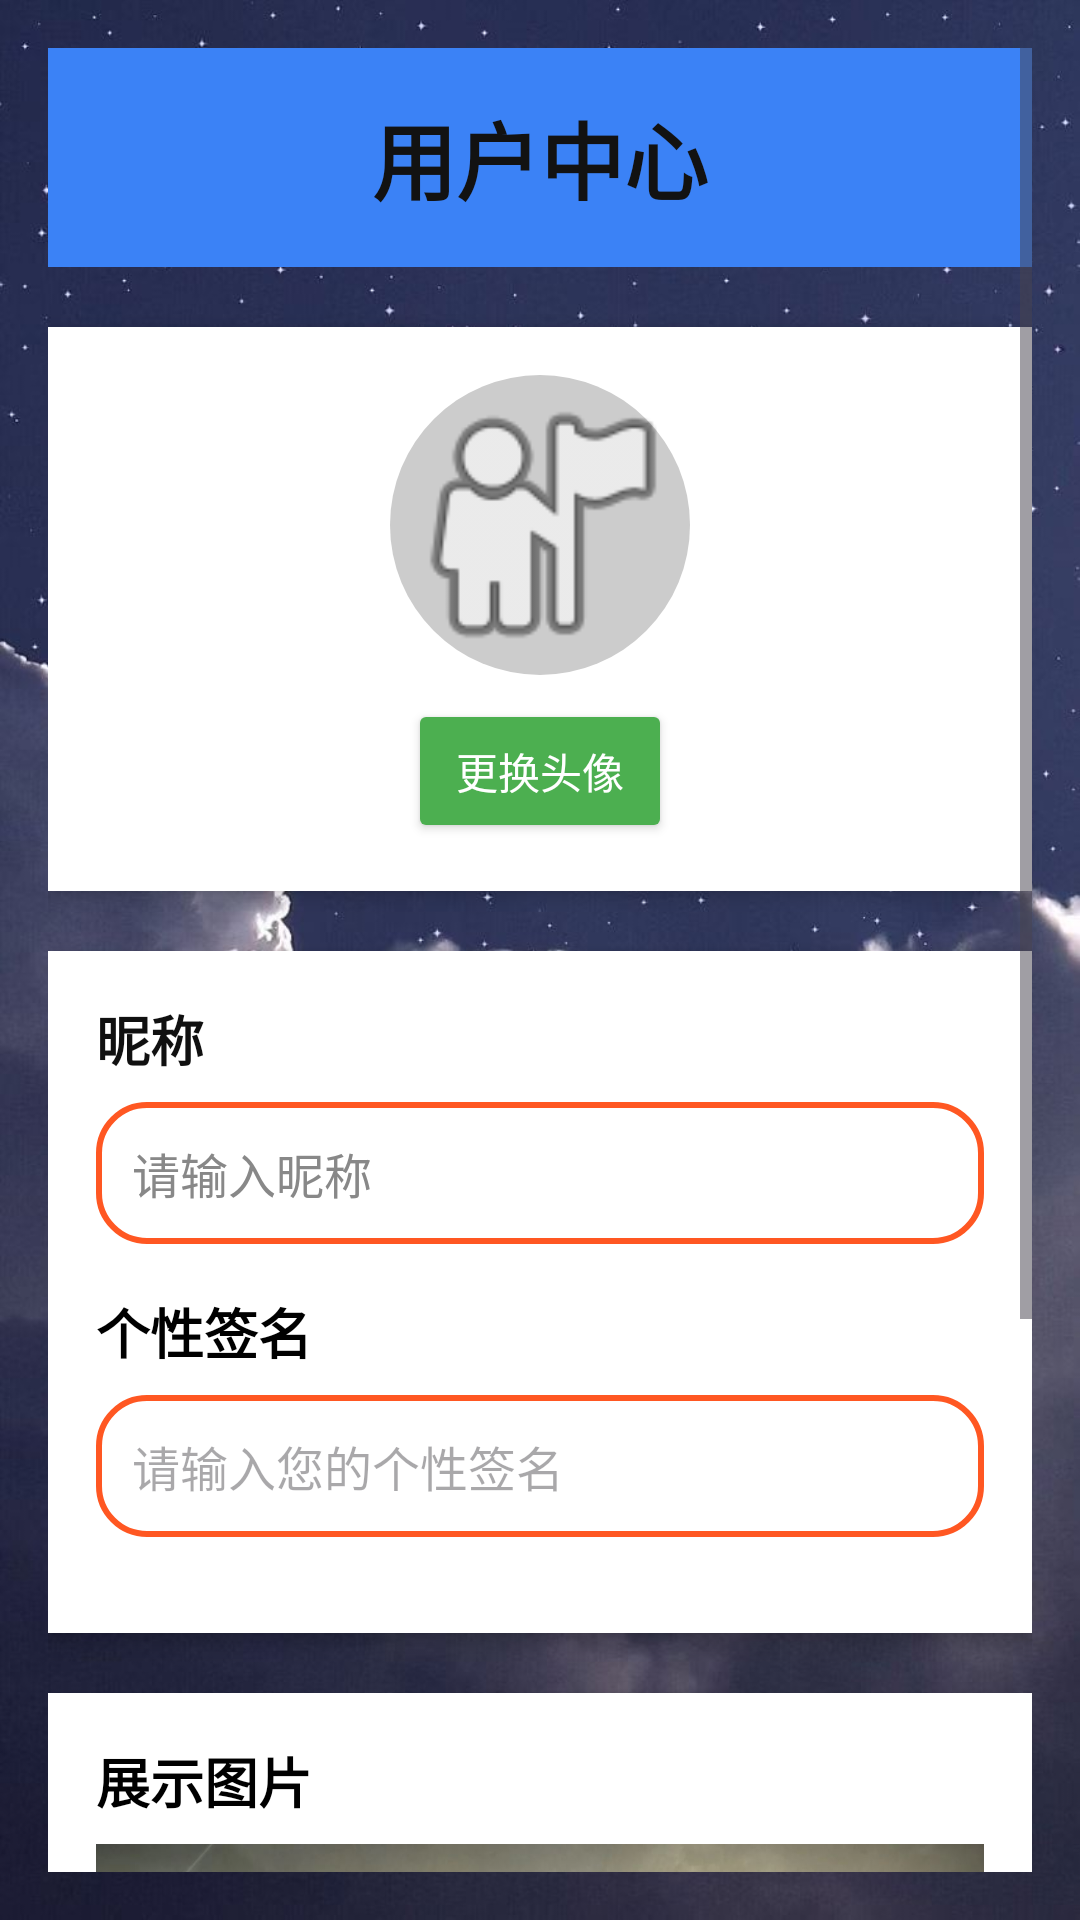

Produce the Android XML layout that renders to this screen, including the resource entries it uses.
<!-- AndroidManifest.xml: application theme Theme.JingZiQi -->
<!-- res/layout/activity_user_center.xml -->
<?xml version="1.0" encoding="utf-8"?>
<ScrollView
    xmlns:android="http://schemas.android.com/apk/res/android"
    xmlns:app="http://schemas.android.com/apk/res-auto"
    android:layout_width="match_parent"
    android:layout_height="match_parent"
    android:padding="16dp"
    android:background="@drawable/description">

    <LinearLayout
        android:layout_width="match_parent"
        android:layout_height="wrap_content"
        android:orientation="vertical"
        android:gravity="center">

        
        <TextView
            android:id="@+id/user_center_title"
            android:layout_width="match_parent"
            android:layout_height="wrap_content"
            android:gravity="center"
            android:text="用户中心"
            android:textSize="28sp"
            android:textStyle="bold"
            android:textColor="#121212"
            android:background="#3B82F6"
            android:textColorHint="#FFFFFF"
            android:padding="16dp"
            android:layout_marginBottom="20dp" />

        
        <LinearLayout
            android:layout_width="match_parent"
            android:layout_height="wrap_content"
            android:orientation="vertical"
            android:gravity="center"
            android:padding="16dp"
            android:background="#FFFFFF"
            android:elevation="4dp"
            android:layout_marginBottom="20dp">

            <ImageView
                android:id="@+id/user_avatar"
                android:layout_width="100dp"
                android:layout_height="100dp"
                android:src="@drawable/ic_avatar"
                android:background="@drawable/circle_background"
                android:scaleType="centerCrop"
                android:layout_marginBottom="8dp" />

            <Button
                android:id="@+id/upload_avatar_button"
                android:layout_width="wrap_content"
                android:layout_height="wrap_content"
                android:text="更换头像"
                android:textSize="14sp"
                android:padding="8dp"
                android:textColor="#FFFFFF"
                android:backgroundTint="#4CAF50" />
        </LinearLayout>

        
        <LinearLayout
            android:layout_width="match_parent"
            android:layout_height="wrap_content"
            android:orientation="vertical"
            android:background="#FFFFFF"
            android:padding="16dp"
            android:elevation="4dp"
            android:layout_marginBottom="20dp">

            
            <TextView
                android:layout_width="wrap_content"
                android:layout_height="wrap_content"
                android:text="昵称"
                android:textSize="18sp"
                android:textStyle="bold"
                android:textColor="#101010"
                android:layout_marginBottom="8dp" />

            <EditText
                android:id="@+id/nickname_input"
                android:layout_width="match_parent"
                android:layout_height="wrap_content"
                android:hint="请输入昵称"
                android:padding="12dp"
                android:textSize="16sp"
                android:background="@drawable/rounded_edittext"
                android:layout_marginBottom="16dp"
                android:textColor="#333333"
                android:textColorHint="#888888" />

            
            <TextView
                android:layout_width="wrap_content"
                android:layout_height="wrap_content"
                android:text="个性签名"
                android:textSize="18sp"
                android:textStyle="bold"
                android:layout_marginBottom="8dp"
                android:textColor="#000000" />

            <EditText
                android:id="@+id/signature_input"
                android:layout_width="match_parent"
                android:layout_height="wrap_content"
                android:hint="请输入您的个性签名"
                android:padding="12dp"
                android:textSize="16sp"
                android:background="@drawable/rounded_edittext"
                android:layout_marginBottom="16dp"
                android:textColor="#333333" />
        </LinearLayout>

        
        <LinearLayout
            android:layout_width="match_parent"
            android:layout_height="wrap_content"
            android:orientation="vertical"
            android:background="#FFFFFF"
            android:padding="16dp"
            android:elevation="4dp"
            android:layout_marginBottom="20dp">

            <TextView
                android:layout_width="match_parent"
                android:layout_height="wrap_content"
                android:text="展示图片"
                android:textSize="18sp"
                android:textStyle="bold"
                android:layout_marginBottom="8dp"
                android:textColor="#000000" />

            <ImageView
                android:id="@+id/display_image"
                android:layout_width="match_parent"
                android:layout_height="200dp"
                android:scaleType="centerCrop"
                android:src="@drawable/game_bg2"
                android:background="#E0E0E0"
                android:layout_marginBottom="10dp" />
        </LinearLayout>

        
        <LinearLayout
            android:layout_width="match_parent"
            android:layout_height="wrap_content"
            android:orientation="horizontal"
            android:gravity="center"
            android:layout_marginTop="10dp">

            <Button
                android:id="@+id/save_button"
                android:layout_width="wrap_content"
                android:layout_height="wrap_content"
                android:text="保存修改"
                android:textSize="16sp"
                android:layout_marginEnd="16dp"
                android:backgroundTint="#4CAF50"
                android:textColor="#FFFFFF" />

            <Button
                android:id="@+id/back_button"
                android:layout_width="wrap_content"
                android:layout_height="wrap_content"
                android:text="返回"
                android:textSize="16sp"
                android:backgroundTint="#FF9800"
                android:textColor="#FFFFFF" />
        </LinearLayout>
    </LinearLayout>
</ScrollView>
<!-- resources referenced by this layout -->
<resources>
  <!-- drawable description: jpg bitmap (drawable, 91867 bytes) -->
  <!-- drawable game_bg2: jpg bitmap (drawable, 138888 bytes) -->
  <!-- drawable ic_avatar (drawable) -->
  <?xml version="1.0" encoding="utf-8"?>
  <layer-list xmlns:android="http://schemas.android.com/apk/res/android">
      
      <item>
          <shape android:shape="oval">
              <solid android:color="#CCCCCC" />
          </shape>
      </item>
      
      <item>
          <bitmap
              android:src="@android:drawable/ic_menu_myplaces"
              android:gravity="center" />
      </item>
  </layer-list>
  <!-- drawable rounded_edittext (drawable) -->
  <?xml version="1.0" encoding="utf-8"?>
  <shape xmlns:android="http://schemas.android.com/apk/res/android">
      <solid android:color="#FFFFFF" />
      <corners android:radius="16dp" />
      <stroke android:width="2dp" android:color="#FF5722" />
  </shape>
  
  <style name="Theme.JingZiQi" parent="Base.Theme.JingZiQi" />
  <style name="Base.Theme.JingZiQi" parent="Theme.Material3.DayNight.NoActionBar">
          
          
      </style>
</resources>
